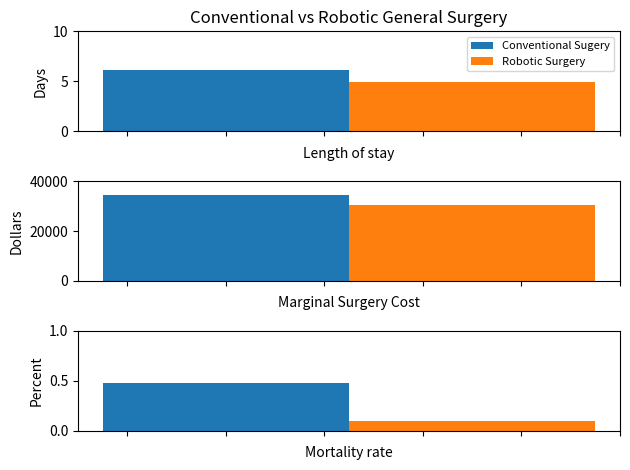

Here is the Python script that generated this plot:
#Information gathered from https://pubmed.ncbi.nlm.nih.gov/23711262/
import numpy
from matplotlib import pyplot as p

x_labels = ["Length of stay", "Marginal Surgery Cost", "Mortality rate"]
y_labels = ["Days", "Dollars", "Percent"]
conventional = [6.1, 34537, .48]
robotic = [4.9, 30540, .097]
y_max = [10, 40000, 1]


fig, ax = p.subplots(3)
ax[0].set_title("Conventional vs Robotic General Surgery")
for i in range(len(ax)):
    ax[i].bar(0, conventional[i], .5, label="Conventional Sugery")
    ax[i].bar(.5, robotic[i], .5, label="Robotic Surgery")
    ax[i].set_ylim(0, y_max[i])

    ax[i].set_xlabel(x_labels[i])
    ax[i].set_ylabel(y_labels[i])
    ax[i].set_xticklabels([])
ax[0].legend(prop={"size": 8})

fig.tight_layout()
p.show()
